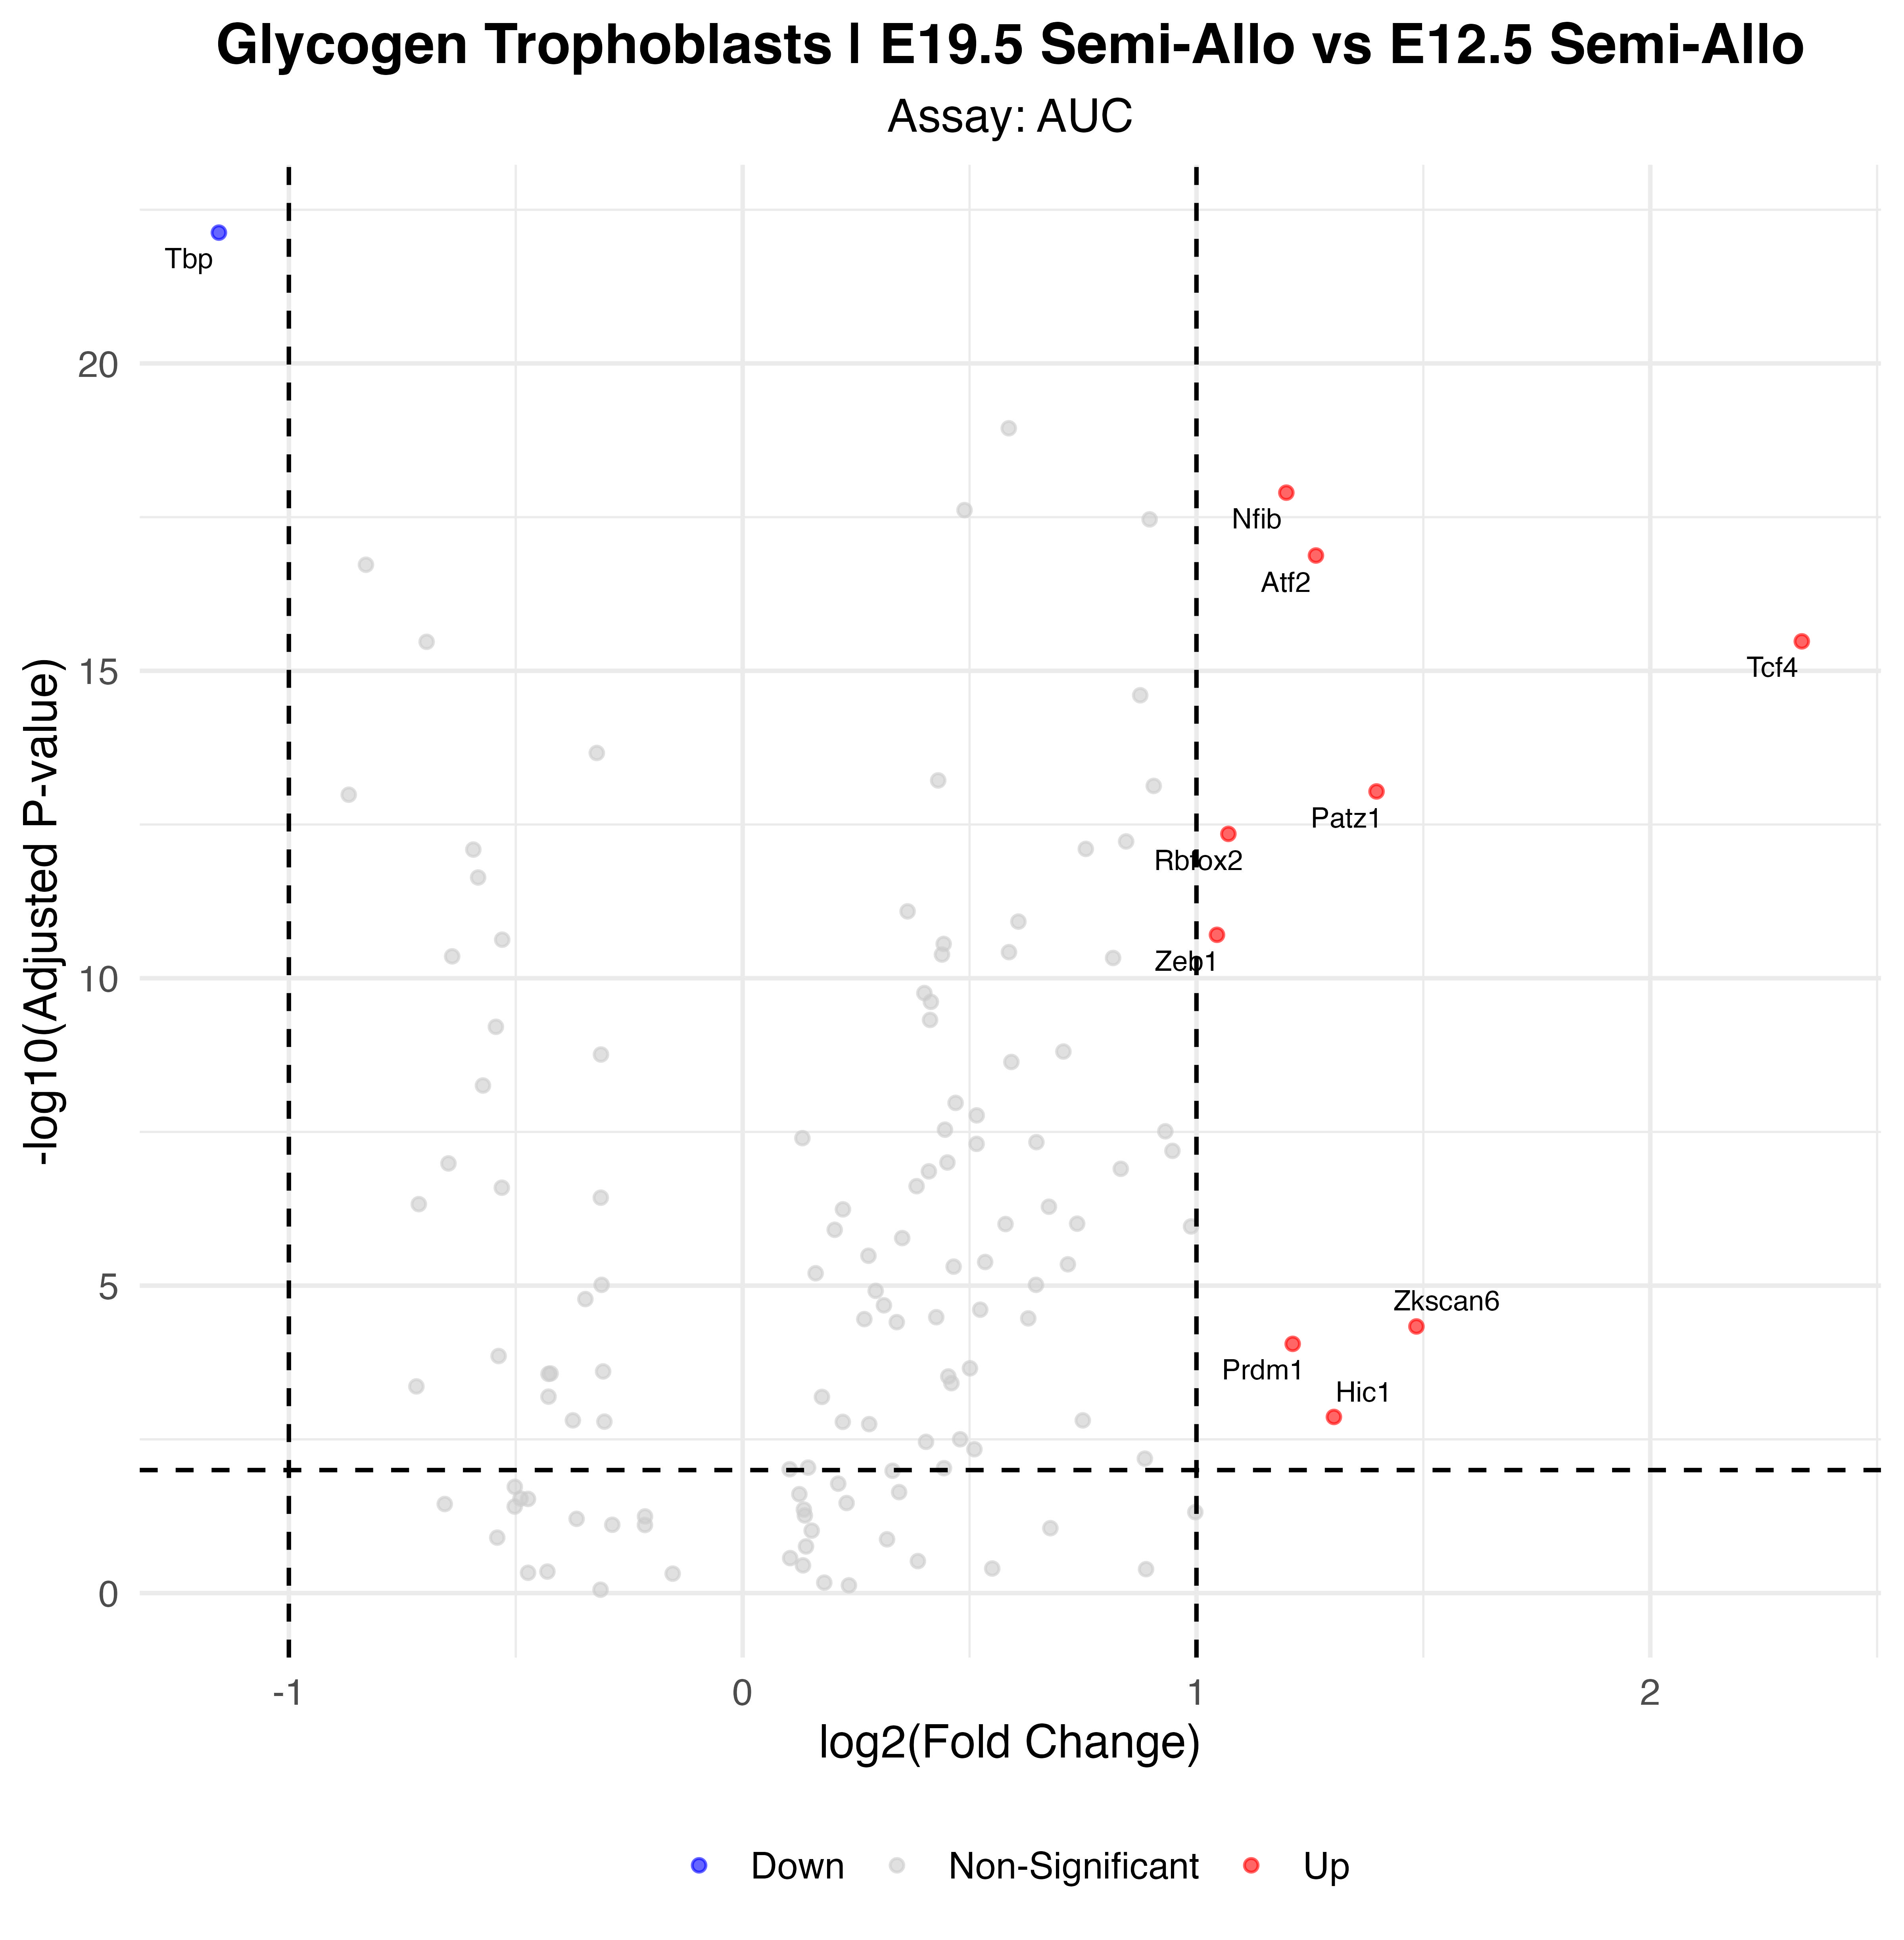

Data behind this chart, as committed beside it:
p_val, avg_log2FC, pct.1, pct.2, p_val_adj, gene, p_val_adj_plot, Significance
2.54506213524617e-25, -1.154, 0.937, 1, 7.45703205627128e-23, Tbp, 7.45703205627128e-23, Down
4.31499200400495e-21, 1.198, 1, 1, 1.26429265717345e-18, Nfib, 1.26429265717345e-18, Up
4.54101377476556e-20, 1.263, 0.992, 0.788, 1.33051703600631e-17, Atf2, 1.33051703600631e-17, Up
1.13128801048219e-18, 2.334, 0.881, 0.673, 3.31467387071282e-16, Tcf4, 3.31467387071282e-16, Up
3.1242855508271e-16, 1.397, 0.817, 0.462, 9.1541566639234e-14, Patz1, 9.1541566639234e-14, Up
1.53258398003046e-15, 1.07, 0.992, 0.942, 4.49047106148925e-13, Rbfox2, 4.49047106148925e-13, Up
6.71244470082742e-14, 1.045, 1, 0.952, 1.96674629734243e-11, Zeb1, 1.96674629734243e-11, Up
1.57379264873278e-07, 1.485, 0.579, 0.317, 4.61121246078705e-05, Zkscan6, 4.61121246078705e-05, Up
3.0219418896522e-07, 1.212, 0.873, 0.817, 8.85428973668095e-05, Prdm1, 8.85428973668095e-05, Up
4.66536724827969e-06, 1.303, 0.524, 0.26, 0.001367, Hic1, 0.001367, Up
